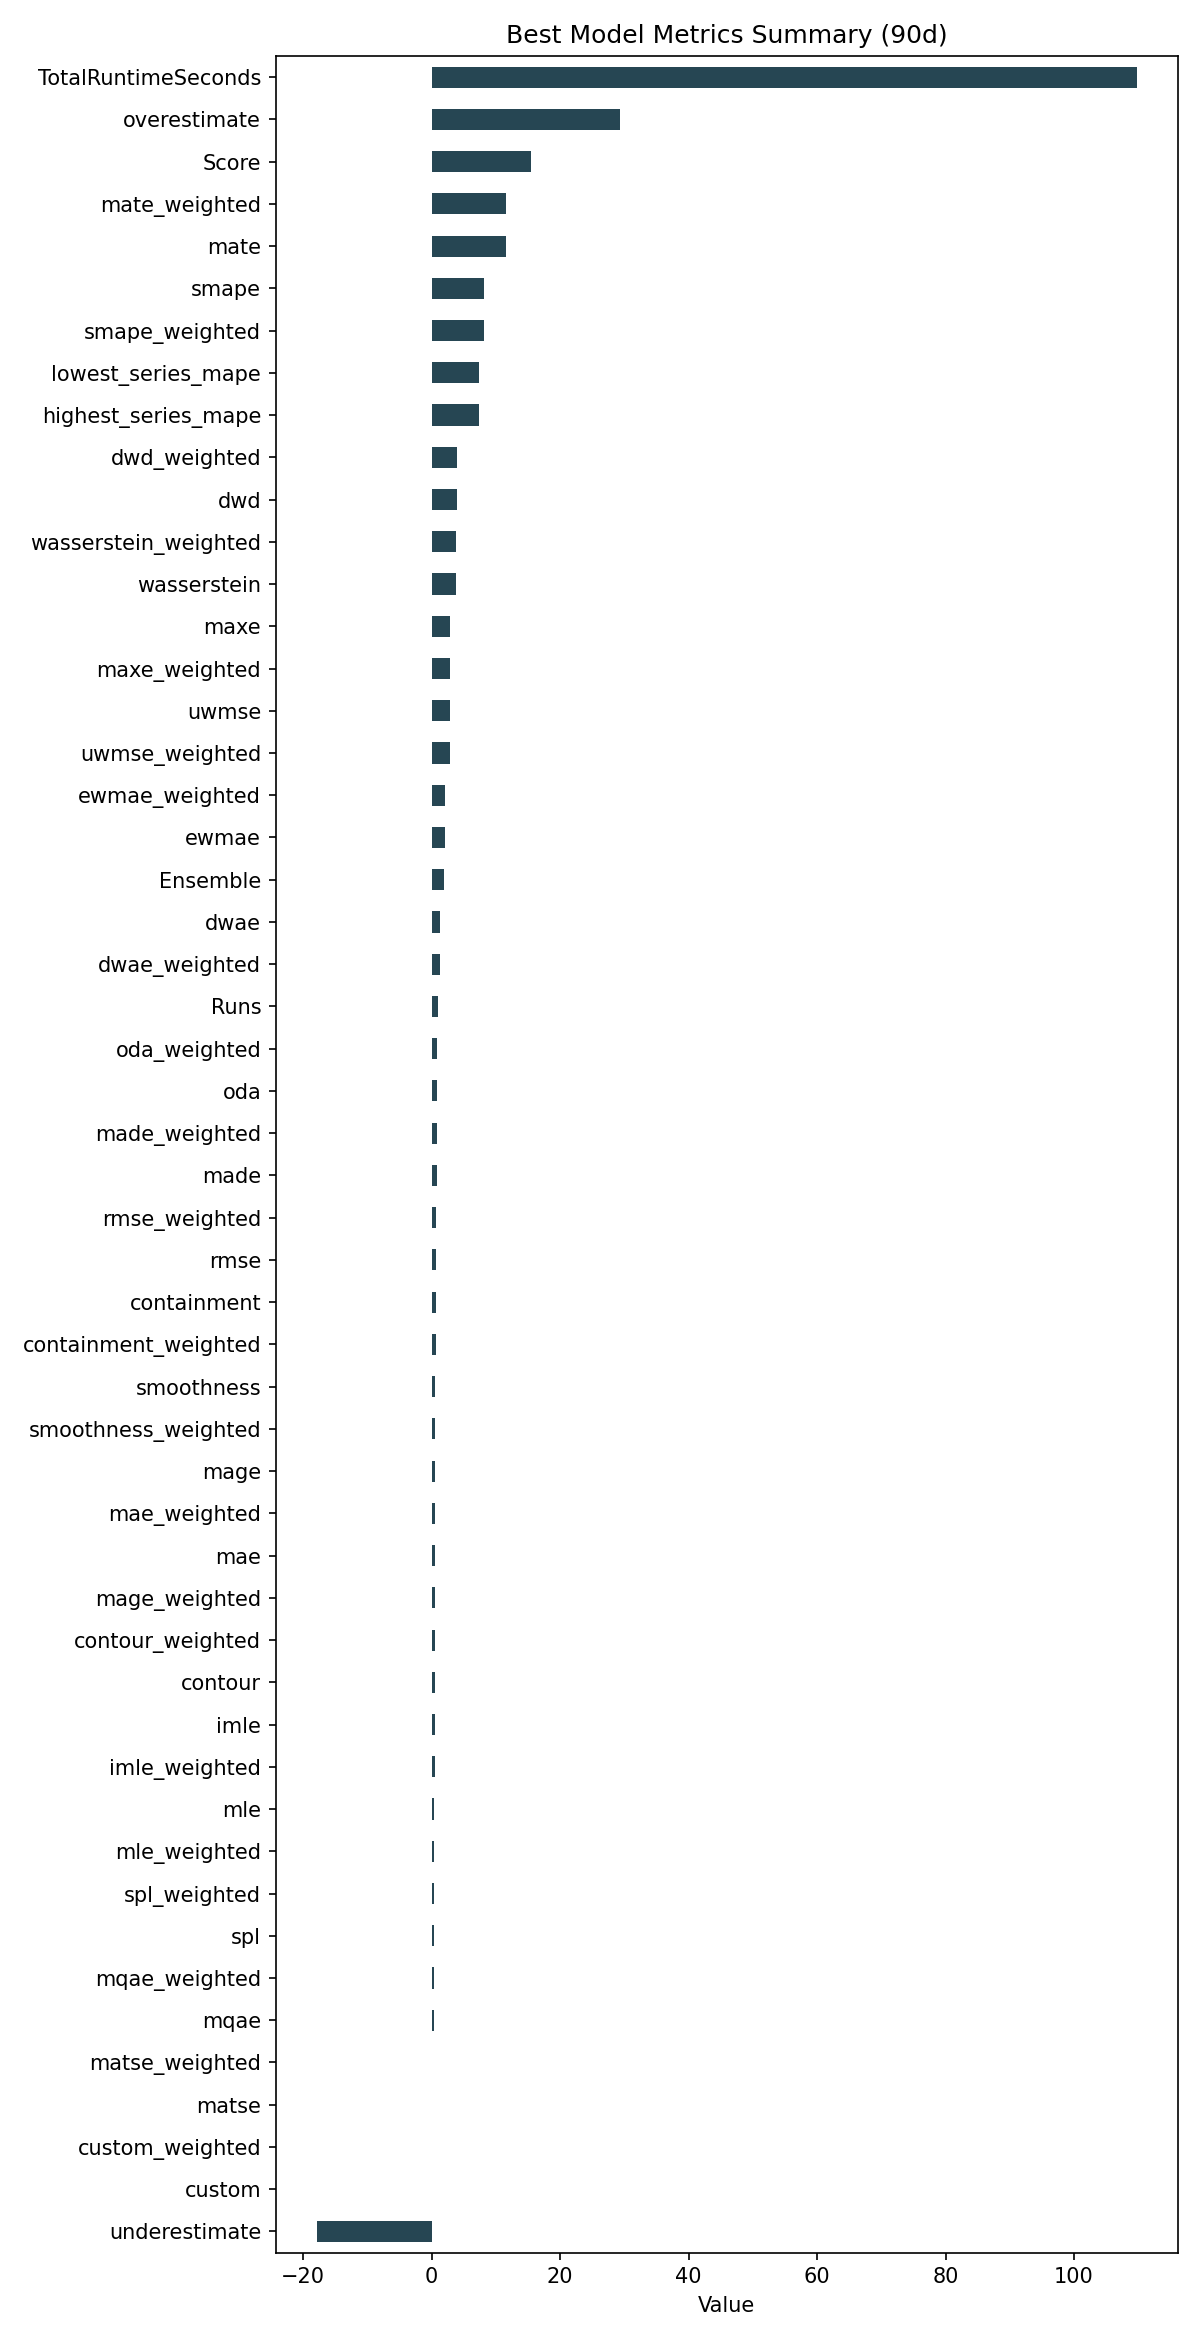

Values plotted in this chart, from the file beside it:
ID, Model, ModelParameters, TransformationParameters, Ensemble, Runs, smape, mae, rmse, made, mage, custom, underestimate, mle, overestimate, imle, spl, containment, contour, maxe, oda, dwae, mqae, ewmae
17928c34b8c2617d54bbaa3f443b793c, Ensemble, {"model_name": "Mosaic", "model_count": …, {"fillna": "ffill", "transformations": {…, 2, 1, 8.124, 0.5248, 0.7415, 0.7895, 0.5248, 0.0, -17.86, 0.4253, 29.38, 0.4752, 0.3869, 0.7222, 0.5111, 2.939, 0.8889, 1.325, 0.334, 2.129
